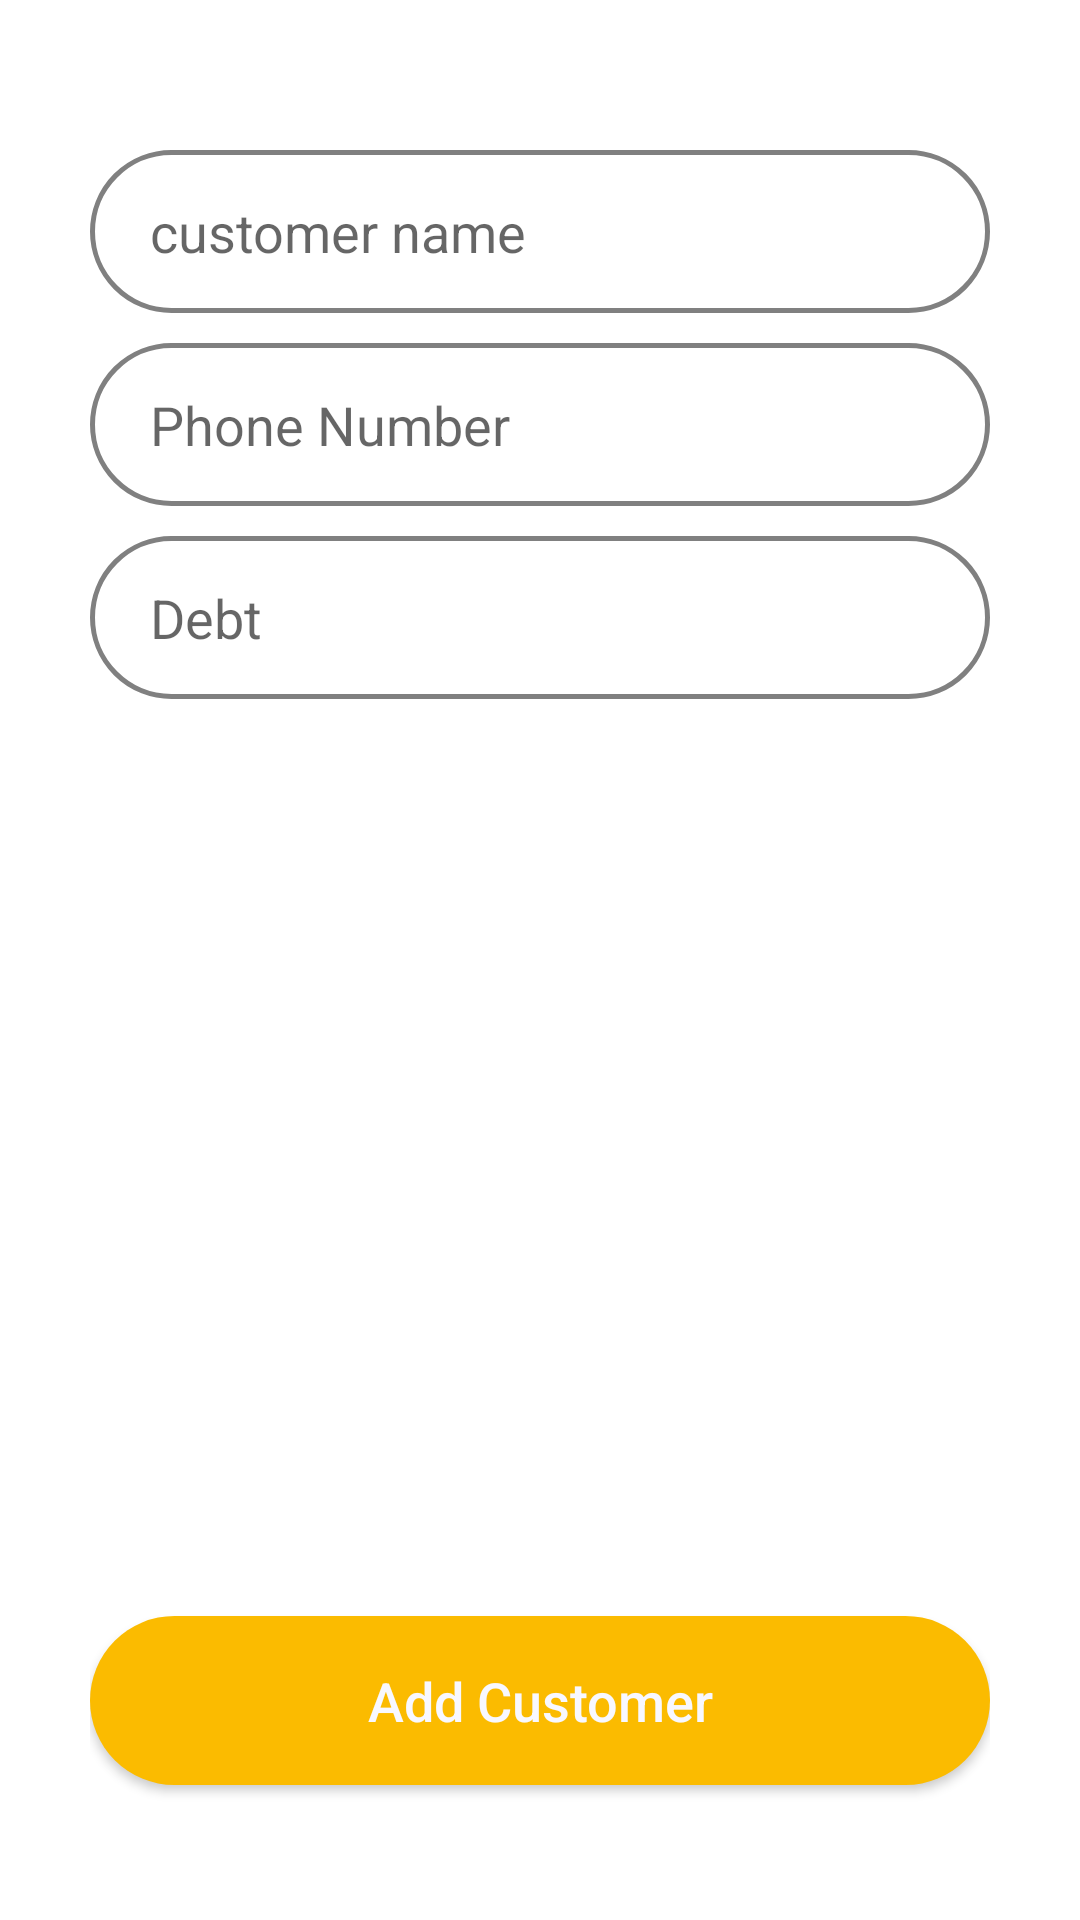

Android layout source for this screen:
<!-- AndroidManifest.xml: application theme Theme.StoreManagement -->
<!-- res/layout/activity_add_customer.xml -->
<?xml version="1.0" encoding="utf-8"?>
<LinearLayout xmlns:android="http://schemas.android.com/apk/res/android"
    xmlns:app="http://schemas.android.com/apk/res-auto"
    xmlns:tools="http://schemas.android.com/tools"
    android:layout_width="match_parent"
    android:layout_height="match_parent"
    android:orientation="vertical"
    tools:context=".AddItemActivity"
    android:paddingLeft="30dp"
    android:paddingRight="30dp">

    <EditText
        android:id="@+id/edit_cus_name"
        android:layout_width="match_parent"
        android:layout_height="wrap_content"
        android:paddingLeft="20dp"
        android:paddingTop="15dp"
        android:paddingRight="20dp"
        android:paddingBottom="15dp"
        android:background="@drawable/custom_stroke_dark"
        android:hint="customer name"
        android:layout_marginTop="50dp"/>


    <EditText
        android:id="@+id/edit_cus_phone"
        android:layout_width="match_parent"
        android:layout_height="wrap_content"
        android:layout_marginTop="10dp"
        android:background="@drawable/custom_stroke_dark"
        android:hint="Phone Number"
        android:inputType="phone"
        android:paddingLeft="20dp"
        android:paddingTop="15dp"
        android:paddingRight="20dp"
        android:paddingBottom="15dp" />

    <EditText
        android:id="@+id/edit_cus_debt"
        android:layout_width="match_parent"
        android:layout_height="wrap_content"
        android:layout_marginTop="10dp"
        android:background="@drawable/custom_stroke_dark"
        android:hint="Debt"
        android:inputType="number"
        android:paddingLeft="20dp"
        android:paddingTop="15dp"
        android:paddingRight="20dp"
        android:paddingBottom="15dp" />

    <LinearLayout
        android:layout_width="match_parent"
        android:layout_height="match_parent"
        android:orientation="horizontal"
        android:gravity="bottom|center"
        android:paddingBottom="30dp">

        <Button
            android:id="@+id/btn_add_cus"
            android:layout_width="match_parent"
            android:layout_height="wrap_content"
            android:layout_marginTop="15dp"
            android:background="@drawable/custom_login_btn"
            android:padding="16dp"
            android:text="Add Customer"
            android:textAllCaps="false"
            android:textColor="@color/colorWhiteBG"
            android:textSize="18dp"
            app:backgroundTint="@color/colorYellow" />
    </LinearLayout>



</LinearLayout>
<!-- resources referenced by this layout -->
<resources>
  <color name="colorWhiteBG">#F8F8FF</color>
  <color name="colorYellow">#FBBB00</color>
  <!-- drawable custom_login_btn (drawable-v24) -->
  <?xml version="1.0" encoding="utf-8"?>
  <shape xmlns:android="http://schemas.android.com/apk/res/android"
      android:shape="rectangle">
  
      <gradient
          android:startColor="#F2994A"
          android:endColor="#F2C94C"
          android:angle="360"/>
  
      <corners
          android:radius="50dp"/>
  
  </shape>
  <!-- drawable custom_stroke_dark (drawable-v24) -->
  <?xml version="1.0" encoding="utf-8"?>
  <shape xmlns:android="http://schemas.android.com/apk/res/android"
      android:shape="rectangle">
  
      <solid
          android:color="@null"/>
  
      <stroke
          android:color="#808080"
          android:width="1.5dp"/>
  
      <corners
          android:radius="50dp"/>
  
  </shape>
  <style name="Theme.StoreManagement" parent="Theme.MaterialComponents.DayNight.DarkActionBar">
          
          <item name="colorPrimary">@color/colorYellow</item>
          <item name="colorPrimaryVariant">@color/colorYellowDark</item>
          <item name="colorOnPrimary">@color/white</item>
          
          <item name="colorSecondary">@color/teal_200</item>
          <item name="colorSecondaryVariant">@color/teal_700</item>
          <item name="colorOnSecondary">@color/black</item>
          
          <item name="android:statusBarColor" tools:targetApi="l">?attr/colorPrimaryVariant</item>
          
      </style>
  <color name="colorYellowDark">#F0C419</color>
  <color name="white">#FFFFFFFF</color>
  <color name="teal_200">#FF03DAC5</color>
  <color name="teal_700">#FF018786</color>
  <color name="black">#FF000000</color>
</resources>
